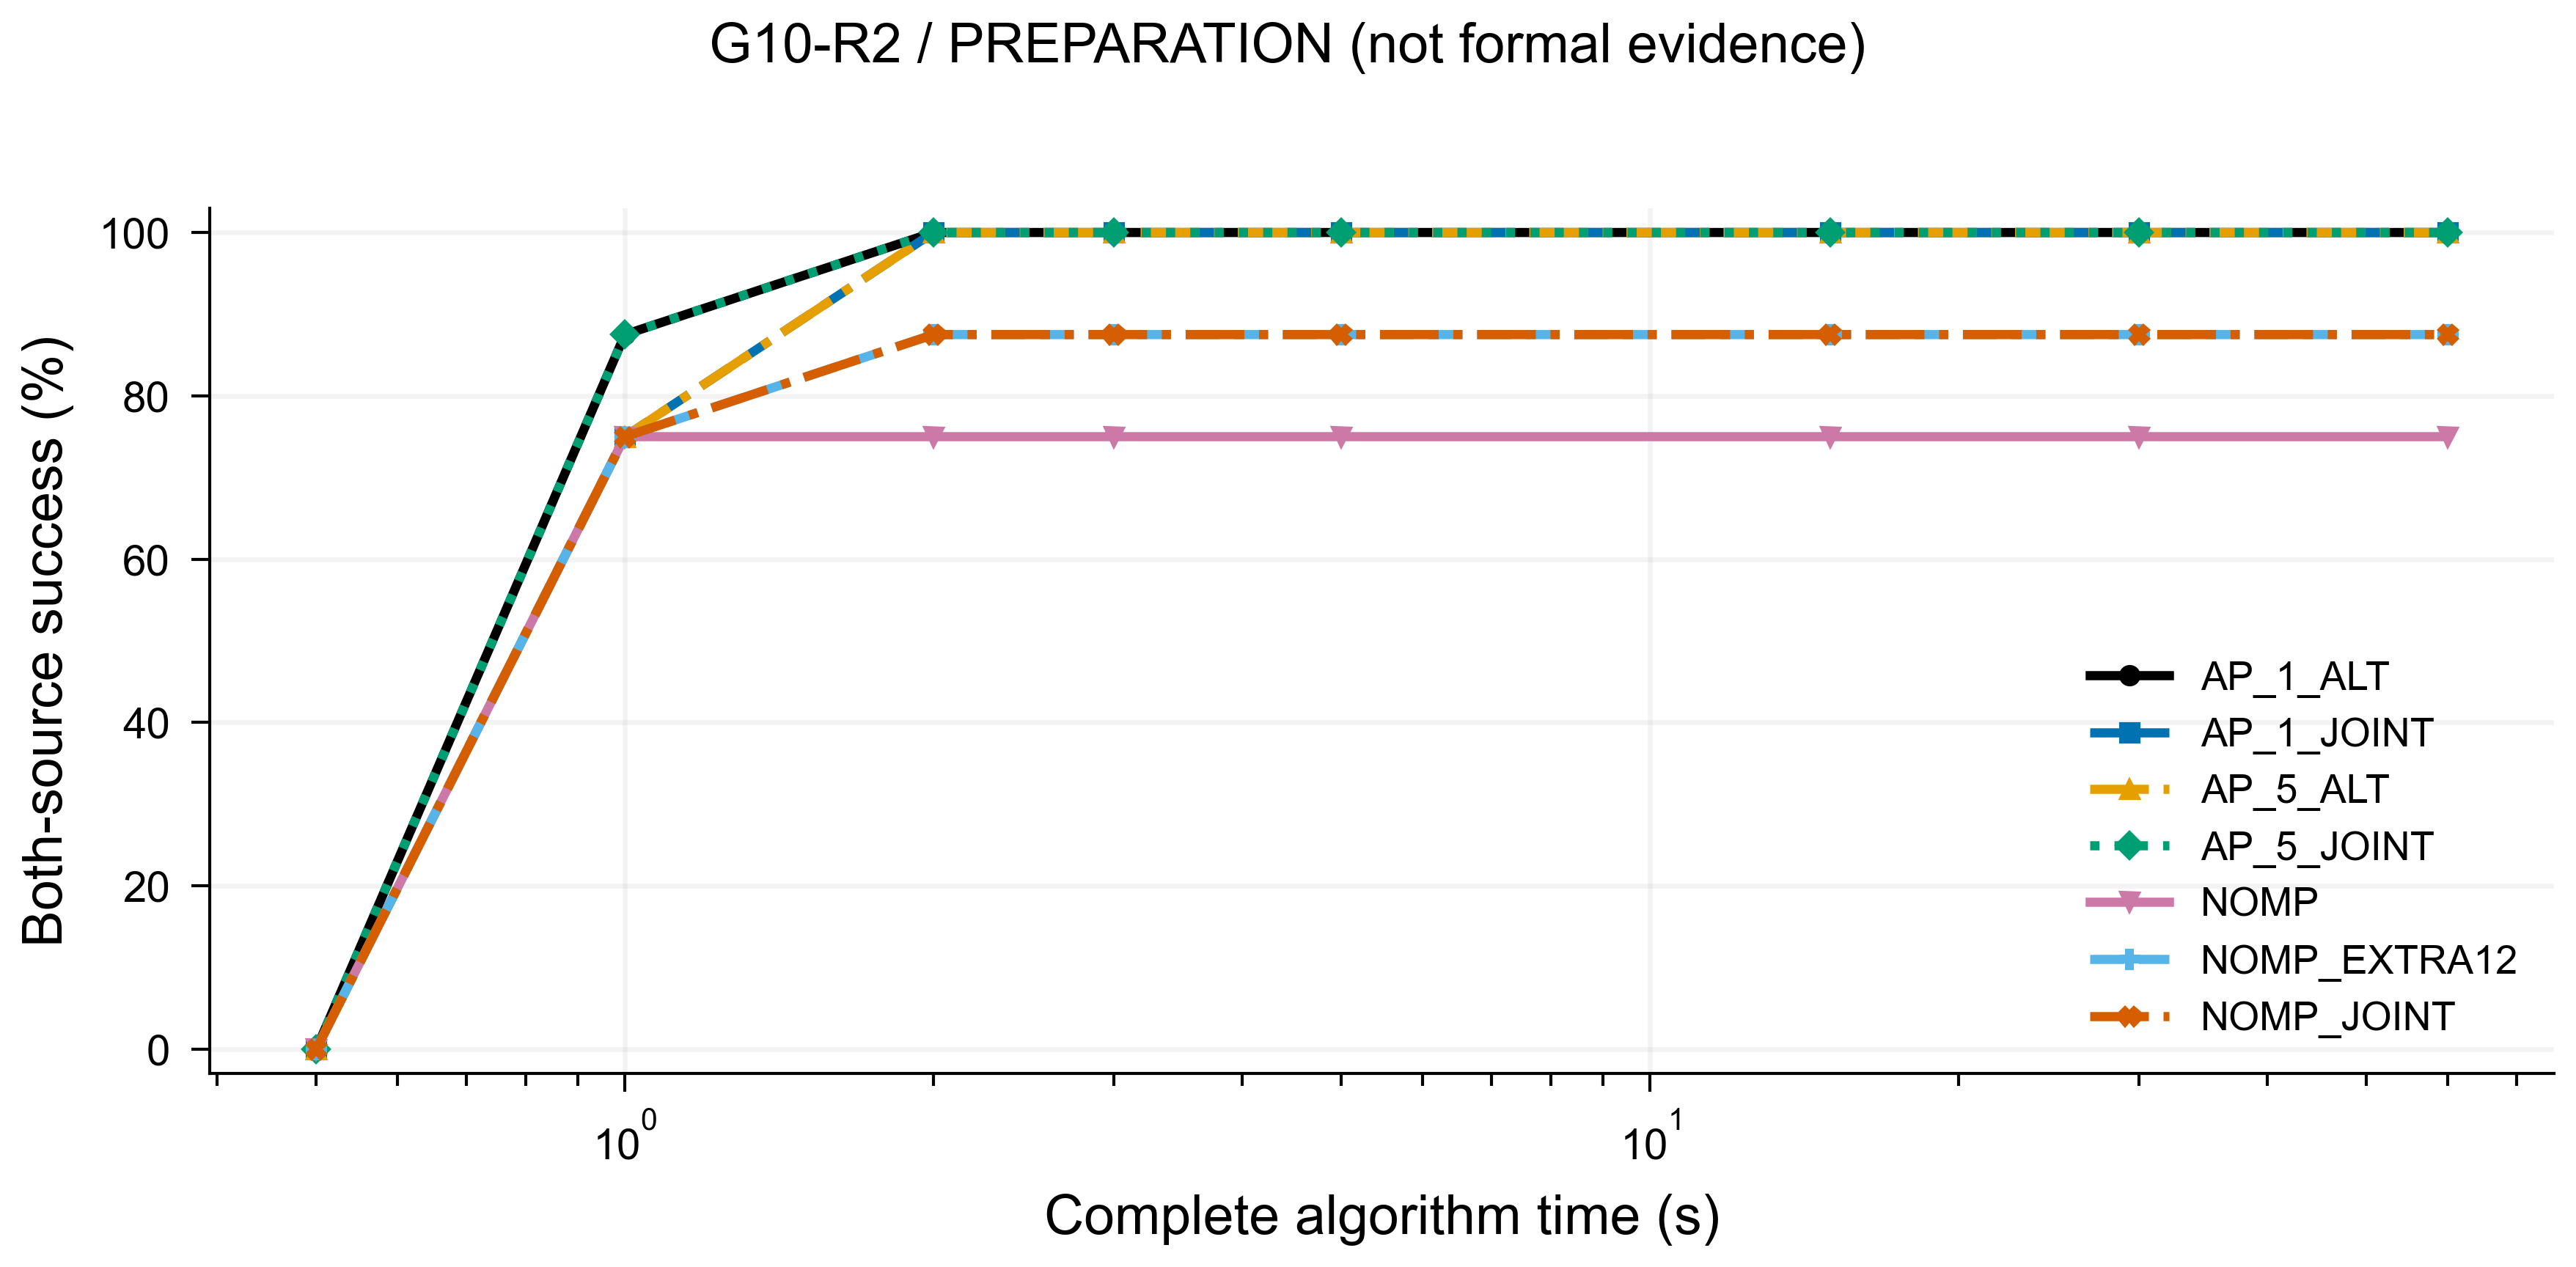

Source data for this figure (header and first rows):
tag, group, realization, gap_db, method, moment, strong20, weak20, both20, strong_error_m, weak_error_m, gospa_m, coverage, seconds, stop
0_31_0_AP_1_ALT, 0, 31, 0, AP_1_ALT, 0.5, 0, 0, 0, , , 100.0, 0.0, 1.311, COMPLETED_BRANCHES
0_31_0_AP_1_ALT, 0, 31, 0, AP_1_ALT, 1.0, 1, 1, 1, 7.616, 0.8023, 7.658, 1.0, 1.311, COMPLETED_BRANCHES
0_31_0_AP_1_ALT, 0, 31, 0, AP_1_ALT, 2.0, 1, 1, 1, 0.2234, 0.4019, 0.4598, 1.0, 1.311, COMPLETED_BRANCHES
0_31_0_AP_1_ALT, 0, 31, 0, AP_1_ALT, 3.0, 1, 1, 1, 0.2234, 0.4019, 0.4598, 1.0, 1.311, COMPLETED_BRANCHES
0_31_0_AP_1_ALT, 0, 31, 0, AP_1_ALT, 5.0, 1, 1, 1, 0.2234, 0.4019, 0.4598, 1.0, 1.311, COMPLETED_BRANCHES
0_31_0_AP_1_ALT, 0, 31, 0, AP_1_ALT, 15.0, 1, 1, 1, 0.2234, 0.4019, 0.4598, 1.0, 1.311, COMPLETED_BRANCHES
0_31_0_AP_1_ALT, 0, 31, 0, AP_1_ALT, 30.0, 1, 1, 1, 0.2234, 0.4019, 0.4598, 1.0, 1.311, COMPLETED_BRANCHES
0_31_0_AP_1_ALT, 0, 31, 0, AP_1_ALT, 60.0, 1, 1, 1, 0.2234, 0.4019, 0.4598, 1.0, 1.311, COMPLETED_BRANCHES
0_31_0_AP_1_JOINT, 0, 31, 0, AP_1_JOINT, 0.5, 0, 0, 0, , , 100.0, 0.0, 1.119, COMPLETED_BRANCHES
0_31_0_AP_1_JOINT, 0, 31, 0, AP_1_JOINT, 1.0, 0, 0, 0, , , 100.0, 0.0, 1.119, COMPLETED_BRANCHES
0_31_0_AP_1_JOINT, 0, 31, 0, AP_1_JOINT, 2.0, 1, 1, 1, 0.2225, 0.402, 0.4594, 1.0, 1.119, COMPLETED_BRANCHES
0_31_0_AP_1_JOINT, 0, 31, 0, AP_1_JOINT, 3.0, 1, 1, 1, 0.2225, 0.402, 0.4594, 1.0, 1.119, COMPLETED_BRANCHES
0_31_0_AP_1_JOINT, 0, 31, 0, AP_1_JOINT, 5.0, 1, 1, 1, 0.2225, 0.402, 0.4594, 1.0, 1.119, COMPLETED_BRANCHES
0_31_0_AP_1_JOINT, 0, 31, 0, AP_1_JOINT, 15.0, 1, 1, 1, 0.2225, 0.402, 0.4594, 1.0, 1.119, COMPLETED_BRANCHES
0_31_0_AP_1_JOINT, 0, 31, 0, AP_1_JOINT, 30.0, 1, 1, 1, 0.2225, 0.402, 0.4594, 1.0, 1.119, COMPLETED_BRANCHES
0_31_0_AP_1_JOINT, 0, 31, 0, AP_1_JOINT, 60.0, 1, 1, 1, 0.2225, 0.402, 0.4594, 1.0, 1.119, COMPLETED_BRANCHES
0_31_0_AP_5_ALT, 0, 31, 0, AP_5_ALT, 0.5, 0, 0, 0, , , 100.0, 0.0, 2.932, COMPLETED_BRANCHES
0_31_0_AP_5_ALT, 0, 31, 0, AP_5_ALT, 1.0, 0, 0, 0, , , 100.0, 0.0, 2.932, COMPLETED_BRANCHES
0_31_0_AP_5_ALT, 0, 31, 0, AP_5_ALT, 2.0, 1, 1, 1, 0.2234, 0.4019, 0.4598, 1.0, 2.932, COMPLETED_BRANCHES
0_31_0_AP_5_ALT, 0, 31, 0, AP_5_ALT, 3.0, 1, 1, 1, 0.2234, 0.4019, 0.4598, 1.0, 2.932, COMPLETED_BRANCHES
0_31_0_AP_5_ALT, 0, 31, 0, AP_5_ALT, 5.0, 1, 1, 1, 0.2234, 0.4019, 0.4598, 1.0, 2.932, COMPLETED_BRANCHES
0_31_0_AP_5_ALT, 0, 31, 0, AP_5_ALT, 15.0, 1, 1, 1, 0.2234, 0.4019, 0.4598, 1.0, 2.932, COMPLETED_BRANCHES
0_31_0_AP_5_ALT, 0, 31, 0, AP_5_ALT, 30.0, 1, 1, 1, 0.2234, 0.4019, 0.4598, 1.0, 2.932, COMPLETED_BRANCHES
0_31_0_AP_5_ALT, 0, 31, 0, AP_5_ALT, 60.0, 1, 1, 1, 0.2234, 0.4019, 0.4598, 1.0, 2.932, COMPLETED_BRANCHES
0_31_0_AP_5_JOINT, 0, 31, 0, AP_5_JOINT, 0.5, 0, 0, 0, , , 100.0, 0.0, 1.793, COMPLETED_BRANCHES
0_31_0_AP_5_JOINT, 0, 31, 0, AP_5_JOINT, 1.0, 1, 1, 1, 0.2215, 0.4038, 0.4606, 1.0, 1.793, COMPLETED_BRANCHES
0_31_0_AP_5_JOINT, 0, 31, 0, AP_5_JOINT, 2.0, 1, 1, 1, 0.2225, 0.402, 0.4594, 1.0, 1.793, COMPLETED_BRANCHES
0_31_0_AP_5_JOINT, 0, 31, 0, AP_5_JOINT, 3.0, 1, 1, 1, 0.2225, 0.402, 0.4594, 1.0, 1.793, COMPLETED_BRANCHES
0_31_0_AP_5_JOINT, 0, 31, 0, AP_5_JOINT, 5.0, 1, 1, 1, 0.2225, 0.402, 0.4594, 1.0, 1.793, COMPLETED_BRANCHES
0_31_0_AP_5_JOINT, 0, 31, 0, AP_5_JOINT, 15.0, 1, 1, 1, 0.2225, 0.402, 0.4594, 1.0, 1.793, COMPLETED_BRANCHES
0_31_0_AP_5_JOINT, 0, 31, 0, AP_5_JOINT, 30.0, 1, 1, 1, 0.2225, 0.402, 0.4594, 1.0, 1.793, COMPLETED_BRANCHES
0_31_0_AP_5_JOINT, 0, 31, 0, AP_5_JOINT, 60.0, 1, 1, 1, 0.2225, 0.402, 0.4594, 1.0, 1.793, COMPLETED_BRANCHES
0_31_0_NOMP, 0, 31, 0, NOMP, 0.5, 0, 0, 0, , , 100.0, 0.0, 1.195, ITERATION_LIMIT
0_31_0_NOMP, 0, 31, 0, NOMP, 1.0, 1, 1, 1, 0.3697, 0.1386, 0.3949, 1.0, 1.195, ITERATION_LIMIT
0_31_0_NOMP, 0, 31, 0, NOMP, 2.0, 1, 1, 1, 0.2253, 0.2709, 0.3524, 1.0, 1.195, ITERATION_LIMIT
0_31_0_NOMP, 0, 31, 0, NOMP, 3.0, 1, 1, 1, 0.2253, 0.2709, 0.3524, 1.0, 1.195, ITERATION_LIMIT
0_31_0_NOMP, 0, 31, 0, NOMP, 5.0, 1, 1, 1, 0.2253, 0.2709, 0.3524, 1.0, 1.195, ITERATION_LIMIT
0_31_0_NOMP, 0, 31, 0, NOMP, 15.0, 1, 1, 1, 0.2253, 0.2709, 0.3524, 1.0, 1.195, ITERATION_LIMIT
0_31_0_NOMP, 0, 31, 0, NOMP, 30.0, 1, 1, 1, 0.2253, 0.2709, 0.3524, 1.0, 1.195, ITERATION_LIMIT
0_31_0_NOMP, 0, 31, 0, NOMP, 60.0, 1, 1, 1, 0.2253, 0.2709, 0.3524, 1.0, 1.195, ITERATION_LIMIT
0_31_0_NOMP_EXTRA12, 0, 31, 0, NOMP_EXTRA12, 0.5, 0, 0, 0, , , 100.0, 0.0, 1.545, ITERATION_LIMIT
0_31_0_NOMP_EXTRA12, 0, 31, 0, NOMP_EXTRA12, 1.0, 1, 1, 1, 0.3697, 0.1386, 0.3949, 1.0, 1.545, ITERATION_LIMIT
0_31_0_NOMP_EXTRA12, 0, 31, 0, NOMP_EXTRA12, 2.0, 1, 1, 1, 0.2081, 0.3785, 0.432, 1.0, 1.545, ITERATION_LIMIT
0_31_0_NOMP_EXTRA12, 0, 31, 0, NOMP_EXTRA12, 3.0, 1, 1, 1, 0.2081, 0.3785, 0.432, 1.0, 1.545, ITERATION_LIMIT
0_31_0_NOMP_EXTRA12, 0, 31, 0, NOMP_EXTRA12, 5.0, 1, 1, 1, 0.2081, 0.3785, 0.432, 1.0, 1.545, ITERATION_LIMIT
0_31_0_NOMP_EXTRA12, 0, 31, 0, NOMP_EXTRA12, 15.0, 1, 1, 1, 0.2081, 0.3785, 0.432, 1.0, 1.545, ITERATION_LIMIT
0_31_0_NOMP_EXTRA12, 0, 31, 0, NOMP_EXTRA12, 30.0, 1, 1, 1, 0.2081, 0.3785, 0.432, 1.0, 1.545, ITERATION_LIMIT
0_31_0_NOMP_EXTRA12, 0, 31, 0, NOMP_EXTRA12, 60.0, 1, 1, 1, 0.2081, 0.3785, 0.432, 1.0, 1.545, ITERATION_LIMIT
0_31_0_NOMP_JOINT, 0, 31, 0, NOMP_JOINT, 0.5, 0, 0, 0, , , 100.0, 0.0, 1.247, OPTIMIZER_CONVERGED
0_31_0_NOMP_JOINT, 0, 31, 0, NOMP_JOINT, 1.0, 1, 1, 1, 0.3697, 0.1386, 0.3949, 1.0, 1.247, OPTIMIZER_CONVERGED
0_31_0_NOMP_JOINT, 0, 31, 0, NOMP_JOINT, 2.0, 1, 1, 1, 0.2225, 0.402, 0.4595, 1.0, 1.247, OPTIMIZER_CONVERGED
0_31_0_NOMP_JOINT, 0, 31, 0, NOMP_JOINT, 3.0, 1, 1, 1, 0.2225, 0.402, 0.4595, 1.0, 1.247, OPTIMIZER_CONVERGED
0_31_0_NOMP_JOINT, 0, 31, 0, NOMP_JOINT, 5.0, 1, 1, 1, 0.2225, 0.402, 0.4595, 1.0, 1.247, OPTIMIZER_CONVERGED
0_31_0_NOMP_JOINT, 0, 31, 0, NOMP_JOINT, 15.0, 1, 1, 1, 0.2225, 0.402, 0.4595, 1.0, 1.247, OPTIMIZER_CONVERGED
0_31_0_NOMP_JOINT, 0, 31, 0, NOMP_JOINT, 30.0, 1, 1, 1, 0.2225, 0.402, 0.4595, 1.0, 1.247, OPTIMIZER_CONVERGED
0_31_0_NOMP_JOINT, 0, 31, 0, NOMP_JOINT, 60.0, 1, 1, 1, 0.2225, 0.402, 0.4595, 1.0, 1.247, OPTIMIZER_CONVERGED
0_31_15_AP_1_ALT, 0, 31, 15, AP_1_ALT, 0.5, 0, 0, 0, , , 100.0, 0.0, 1.106, COMPLETED_BRANCHES
0_31_15_AP_1_ALT, 0, 31, 15, AP_1_ALT, 1.0, 1, 1, 1, 0.04233, 0.5387, 0.5403, 1.0, 1.106, COMPLETED_BRANCHES
0_31_15_AP_1_ALT, 0, 31, 15, AP_1_ALT, 2.0, 1, 1, 1, 0.03738, 0.5358, 0.5371, 1.0, 1.106, COMPLETED_BRANCHES
0_31_15_AP_1_ALT, 0, 31, 15, AP_1_ALT, 3.0, 1, 1, 1, 0.03738, 0.5358, 0.5371, 1.0, 1.106, COMPLETED_BRANCHES
... 388 more rows
